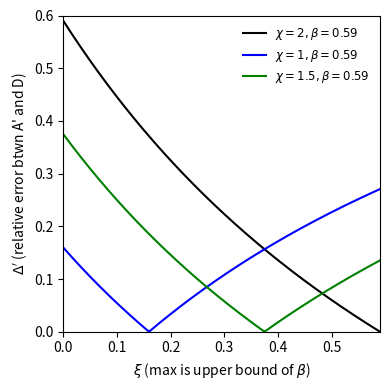

Write Python code to recreate this figure.
import numpy as np
import matplotlib.pyplot as plt

Nd_by_Ns = 0.59

ξ = np.arange(0, Nd_by_Ns, 1e-3)

f,ax = plt.subplots(nrows=1, ncols=1, figsize=(4,4))

χ = 2 # greek chi
β = 0.59
Δprime = abs(
        1 - ( (1 + χ*β)/(1+ξ) )*( (1+β)/(1+2*β)  )
        )

ax.plot(ξ, Δprime, 'k-', label=r'$\chi = 2, \beta = 0.59$')

χ = 1 # greek chi
β = 0.59
Δprime = abs(
        1 - ( (1 + χ*β)/(1+ξ) )*( (1+β)/(1+2*β)  )
        )

ax.plot(ξ, Δprime, 'b-', label=r'$\chi = 1, \beta = 0.59$')


χ = 1.5 # greek chi
β = 0.59
Δprime = abs(
        1 - ( (1 + χ*β)/(1+ξ) )*( (1+β)/(1+2*β)  )
        )

ax.plot(ξ, Δprime, 'g-', label=r'$\chi = 1.5, \beta = 0.59$')


ax.legend(loc='best', fontsize='small', frameon=False)

ax.set_xlim([0,β])
ax.set_ylim([0,0.6])

ax.set_ylabel("$\Delta'$ (relative error btwn A' and D)")
ax.set_xlabel(r"$\xi$ (max is upper bound of $\beta$)")

f.tight_layout()

f.savefig('deltaprime_vs_xi.pdf', dpi=300, bbox_inches='tight')
